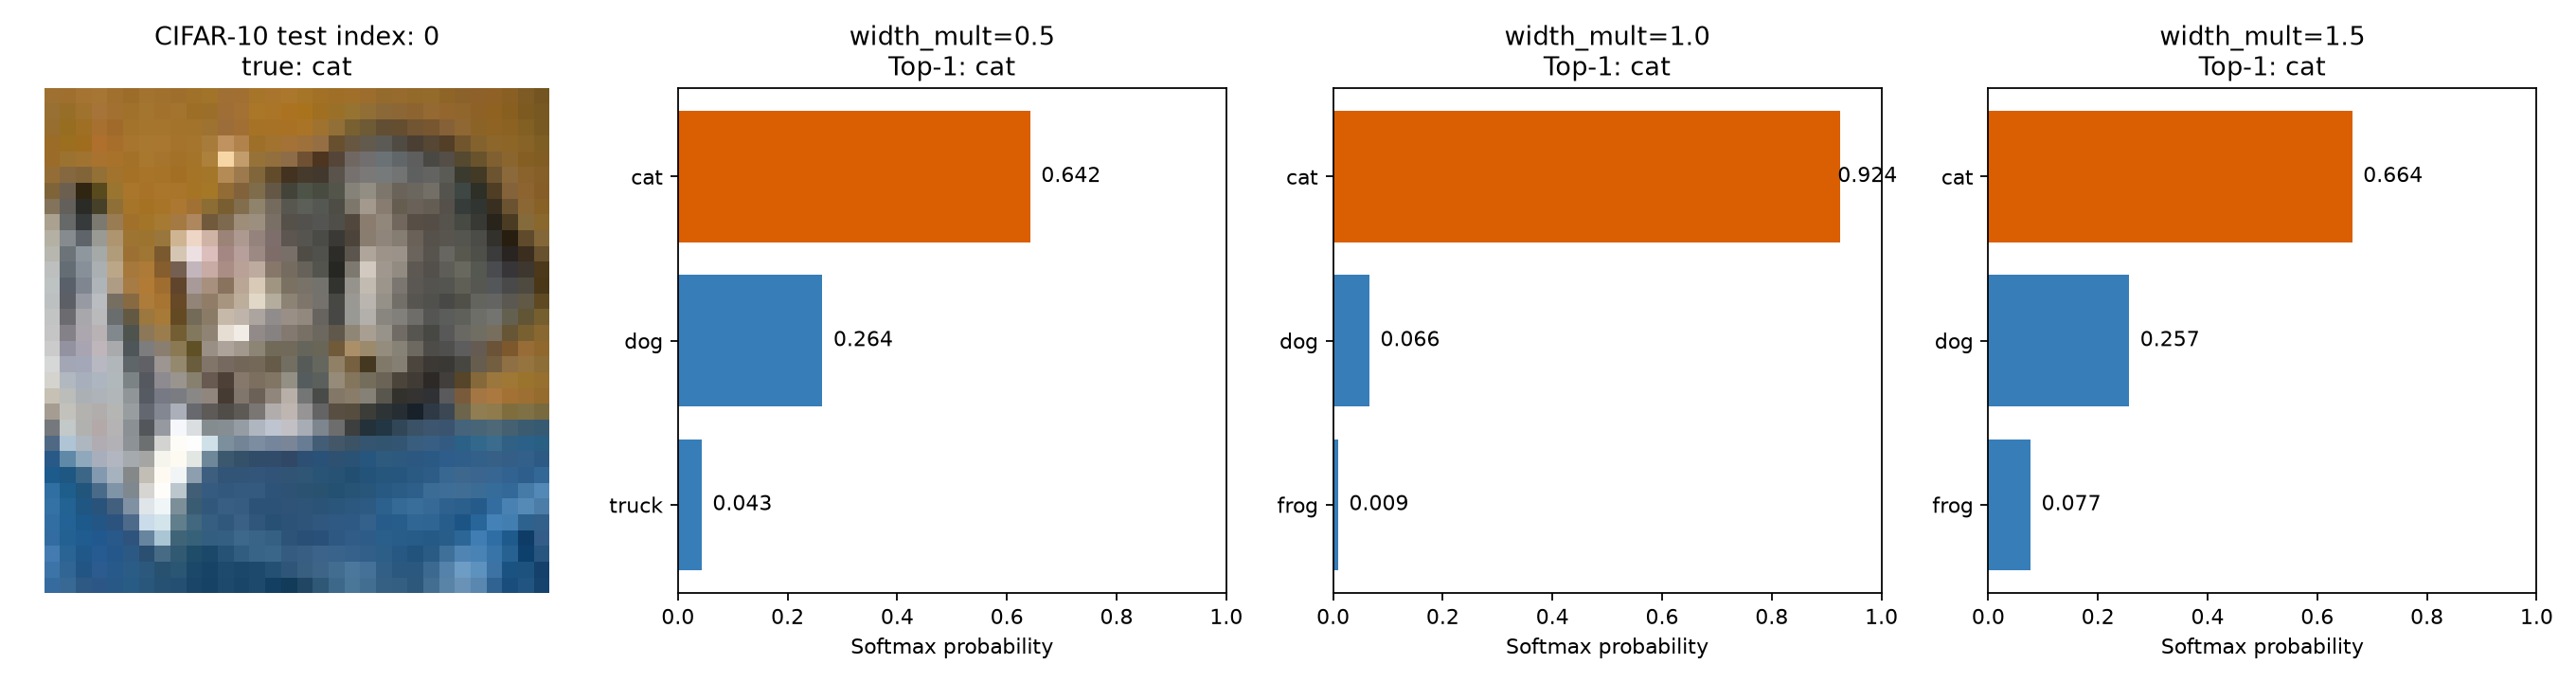

The table this chart was drawn from, first rows:
width_mult, rank, class_id, class_name, probability
0.5, 1, 3, cat, 0.6424
0.5, 2, 5, dog, 0.2635
0.5, 3, 9, truck, 0.04318
1.0, 1, 3, cat, 0.9244
1.0, 2, 5, dog, 0.06608
1.0, 3, 6, frog, 0.009137
1.5, 1, 3, cat, 0.6637
1.5, 2, 5, dog, 0.2569
1.5, 3, 6, frog, 0.07705
